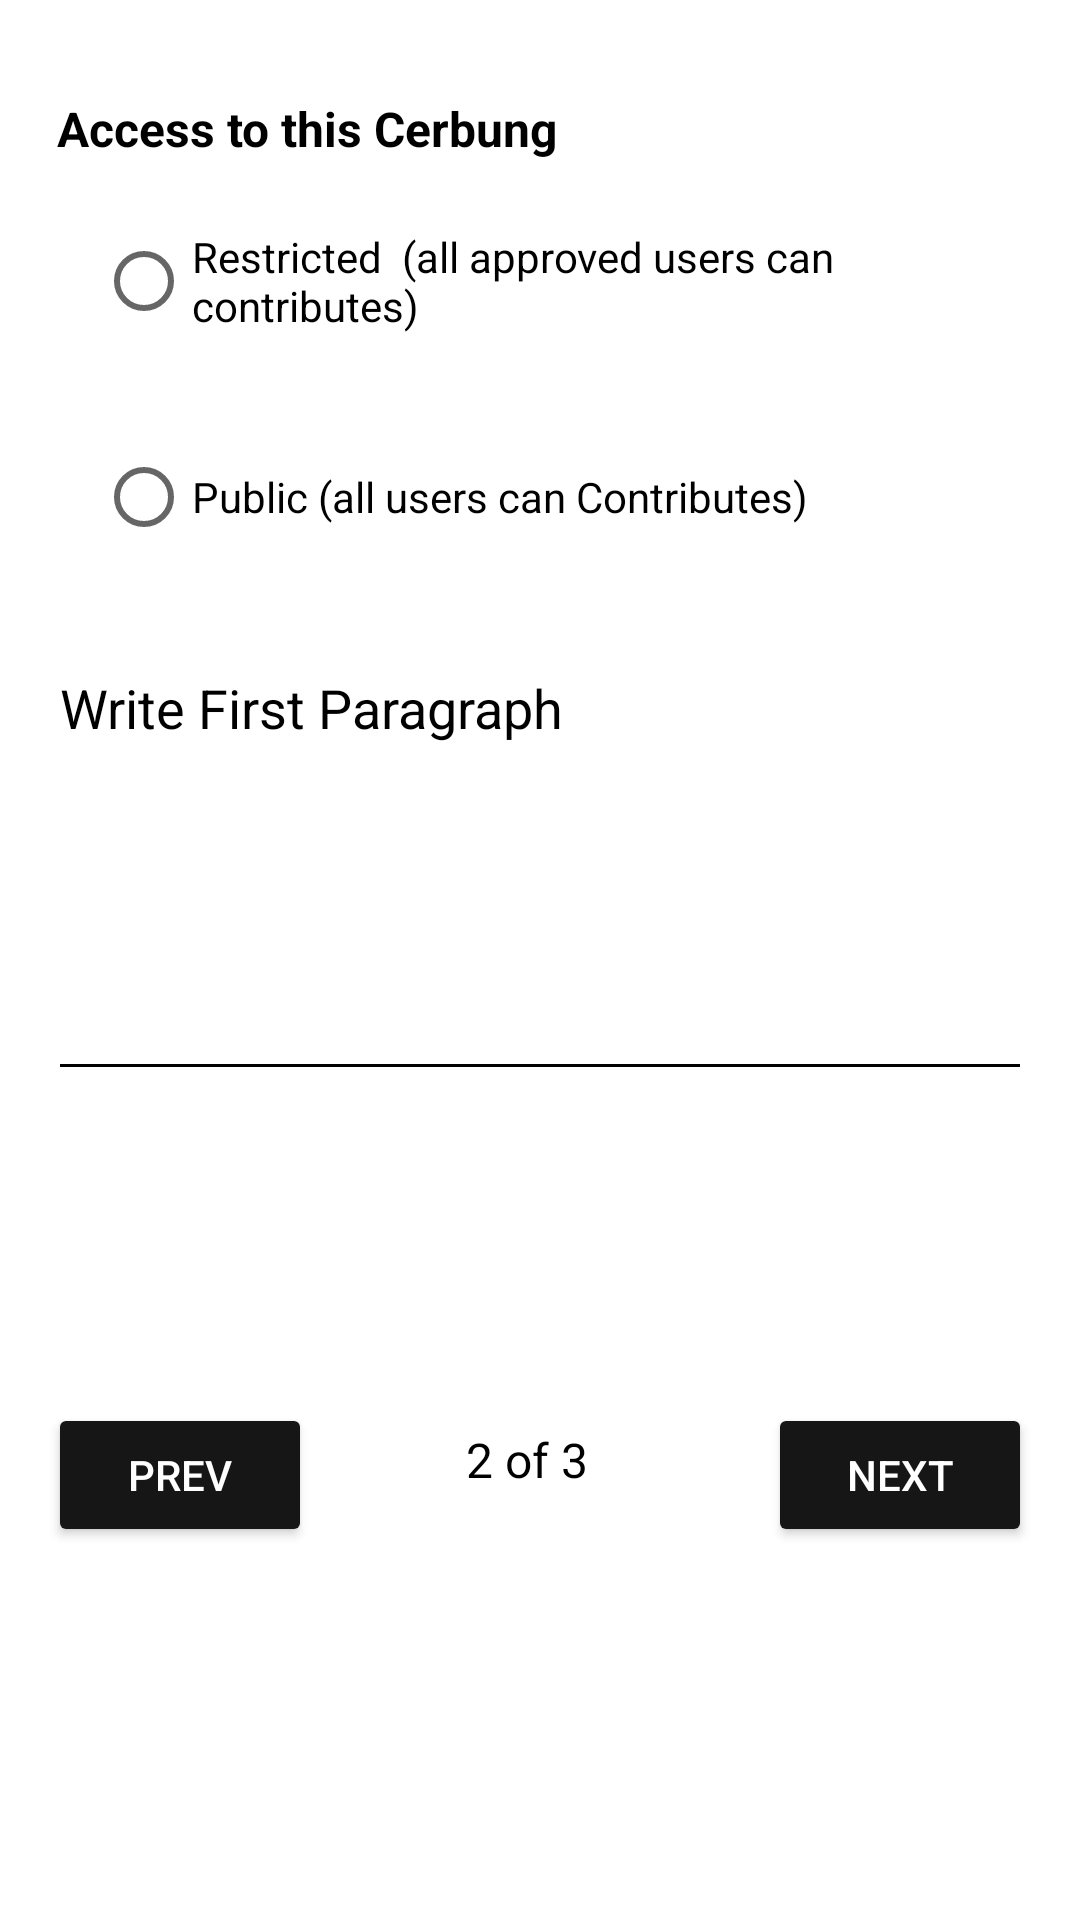

Here is an Android app screen rendered from its layout file. Give the layout XML and the strings, colors and styles it references.
<!-- AndroidManifest.xml: application theme Theme.CerbungNMP -->
<!-- res/layout/activity_hal2_create.xml -->
<?xml version="1.0" encoding="utf-8"?>
<androidx.constraintlayout.widget.ConstraintLayout xmlns:android="http://schemas.android.com/apk/res/android"
    xmlns:app="http://schemas.android.com/apk/res-auto"
    xmlns:tools="http://schemas.android.com/tools"
    android:layout_width="match_parent"
    android:layout_height="match_parent"
    android:background="@color/white"
    tools:context=".hal2Create">

    <TextView
        android:id="@+id/textView8"
        android:layout_width="wrap_content"
        android:layout_height="wrap_content"
        android:layout_marginTop="112dp"
        android:layout_marginEnd="60dp"
        android:backgroundTint="@color/black"
        android:text="2 of 3"
        android:textColor="@color/black"
        android:textColorHint="@color/black"
        android:textSize="16sp"
        app:layout_constraintEnd_toStartOf="@+id/btnNext2"
        app:layout_constraintTop_toBottomOf="@+id/txtWFH" />

    <TextView
        android:id="@+id/textView6"
        android:layout_width="wrap_content"
        android:layout_height="wrap_content"
        android:layout_marginStart="16dp"
        android:layout_marginTop="32dp"
        android:backgroundTint="@color/black"
        android:text="Access to this Cerbung"
        android:textColor="@color/black"
        android:textSize="16sp"
        android:textStyle="bold"
        app:layout_constraintEnd_toEndOf="parent"
        app:layout_constraintHorizontal_bias="0.017"
        app:layout_constraintStart_toStartOf="parent"
        app:layout_constraintTop_toTopOf="parent" />

    <EditText
        android:id="@+id/txtWFH"
        android:layout_width="0dp"
        android:layout_height="150dp"
        android:layout_marginStart="16dp"
        android:layout_marginTop="24dp"
        android:layout_marginEnd="16dp"
        android:backgroundTint="@color/black"
        android:ems="10"
        android:gravity="start|top"
        android:hint="Write First Paragraph"
        android:inputType="textMultiLine"
        android:textColor="@color/black"
        android:textColorHint="@color/black"
        app:layout_constraintEnd_toEndOf="parent"
        app:layout_constraintHorizontal_bias="0.0"
        app:layout_constraintStart_toStartOf="parent"
        app:layout_constraintTop_toBottomOf="@+id/GroupCerita" />

    <Button
        android:id="@+id/btnPrev"
        android:layout_width="wrap_content"
        android:layout_height="wrap_content"
        android:layout_marginStart="16dp"
        android:layout_marginTop="104dp"
        android:backgroundTint="#171616"
        android:text="Prev"
        android:textColor="@color/white"
        app:cornerRadius="10dp"
        app:layout_constraintEnd_toStartOf="@+id/textView8"
        app:layout_constraintHorizontal_bias="0.0"
        app:layout_constraintStart_toStartOf="parent"
        app:layout_constraintTop_toBottomOf="@+id/txtWFH" />

    <Button
        android:id="@+id/btnNext2"
        android:layout_width="wrap_content"
        android:layout_height="wrap_content"
        android:layout_marginTop="104dp"
        android:layout_marginEnd="16dp"
        android:backgroundTint="#171616"
        android:text="Next"
        android:textColor="@color/white"
        app:cornerRadius="10dp"
        app:layout_constraintEnd_toEndOf="parent"
        app:layout_constraintTop_toBottomOf="@+id/txtWFH" />

    <RadioGroup
        android:id="@+id/GroupCerita"
        android:layout_width="0dp"
        android:layout_height="wrap_content"
        android:layout_marginStart="16dp"
        android:layout_marginTop="16dp"
        android:layout_marginEnd="16dp"
        app:layout_constraintEnd_toEndOf="parent"
        app:layout_constraintHorizontal_bias="1.0"
        app:layout_constraintStart_toStartOf="parent"
        app:layout_constraintTop_toBottomOf="@+id/textView6">

        <RadioButton
            android:id="@+id/rbtnRestricted"
            android:layout_width="wrap_content"
            android:layout_height="wrap_content"
            android:layout_marginStart="16dp"
            android:tag="1"
            android:text="Restricted  (all approved users can contributes)"
            android:textColor="#000000" />

        <RadioButton
            android:id="@+id/rbtnPublic"
            android:layout_width="wrap_content"
            android:layout_height="wrap_content"
            android:layout_marginStart="16dp"
            android:layout_marginTop="24dp"
            android:tag="2"
            android:text="Public (all users can Contributes)"
            android:textColor="#000000" />
    </RadioGroup>

</androidx.constraintlayout.widget.ConstraintLayout>
<!-- resources referenced by this layout -->
<resources>
  <style name="Theme.CerbungNMP" parent="Theme.MaterialComponents.DayNight.DarkActionBar">
          
          <item name="colorPrimary">@color/purple_500</item>
          <item name="colorPrimaryVariant">@color/purple_700</item>
          <item name="colorOnPrimary">@color/white</item>
          
          <item name="colorSecondary">@color/teal_200</item>
          <item name="colorSecondaryVariant">@color/teal_700</item>
          <item name="colorOnSecondary">@color/black</item>
          
          <item name="android:statusBarColor">?attr/colorPrimaryVariant</item>
          
      </style>
  <!-- not gathered from this repository: default colours our renderer supplied (Android Studio template values) -->
  <color name="purple_500">#FF6200EE</color>
  <color name="purple_700">#FF3700B3</color>
  <color name="teal_200">#FF03DAC5</color>
  <color name="teal_700">#FF018786</color>
  <color name="black">#FF000000</color>
  <color name="white">#FFFFFFFF</color>
</resources>
